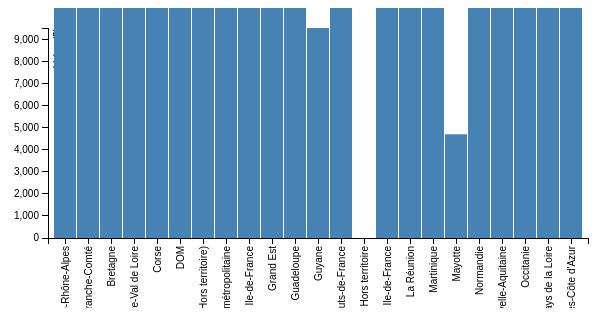
D3 v3 page, settled after 360 driven frames (6 s of simulated time); the page loaded 1 data file(s).



var margin = {top: 20, right: 20, bottom: 70, left: 40},
    width = 600 - margin.left - margin.right,
    height = 300 - margin.top - margin.bottom;

var x = d3.scale.ordinal().rangeRoundBands([0, width], .05);

var y = d3.scale.linear().range([height, 0]);

var xAxis = d3.svg.axis()
    .scale(x)
    .orient("bottom")

var yAxis = d3.svg.axis()
    .scale(y)
    .orient("left")
    .ticks(10);

var svg = d3.select("body").append("svg")
    .attr("width", width + margin.left + margin.right)
    .attr("height", height + margin.top + margin.bottom)
  .append("g")
    .attr("transform",
          "translate(" + margin.left + "," + margin.top + ")");

d3.csv("rpg_region.csv", function(error, data) {

  x.domain(data.map(function(d) { return d.region; }));
  y.domain([0, d3.max(data, function(d) { return d.revenue; })]);

  svg.append("g")
      .attr("class", "x axis")
      .attr("transform", "translate(0," + height + ")")
      .call(xAxis)
    .selectAll("text")
      .style("text-anchor", "end")
      .attr("dx", "-.8em")
      .attr("dy", "-.55em")
      .attr("transform", "rotate(-90)" );

  svg.append("g")
      .attr("class", "y axis")
      .call(yAxis)
    .append("text")
      .attr("transform", "rotate(-90)")
      .attr("y", 6)
      .attr("dy", ".71em")
      .style("text-anchor", "end")
      .text("Value ($)");

  svg.selectAll("bar")
      .data(data)
    .enter().append("rect")
      .style("fill", "steelblue")
      .attr("x", function(d) { return x(d.region); })
      .attr("width", x.rangeBand())
      .attr("y", function(d) { return y(d.revenue); })
      .attr("height", function(d) { return height - y(d.revenue); });

});



### data: rpg_region.csv
, region, revenue
0, Auvergne-Rhône-Alpes, 19137
1, Bourgogne-Franche-Comté, 18557
2, Bretagne, 18091
3, Centre-Val de Loire, 18852
4, Corse, 17303
5, DOM, 12626
6, France (France métropolitaine+DOM+Hors t…, 18864
7, France métropolitaine, 19049
8, France métropolitaine hors Ile-de-France, 18170
9, Grand Est, 18004
10, Guadeloupe, 12996
11, Guyane, 9536
12, Hauts-de-France, 16550
13, Hors territoire, 
14, Ile-de-France, 22849
15, La Réunion, 14336
16, Martinique, 14461
17, Mayotte, 4710
18, Normandie, 18154
19, Nouvelle-Aquitaine, 18388
20, Occitanie, 17712
21, Pays de la Loire, 17998
22, Provence-Alpes-Côte d'Azur, 18758